Run: headless pygame with SDL's dummy video driver; simulated clock (each Clock.tick advances the game by its frame time, no real sleeping); random seed 0; keys injected as events and as key.get_pressed() state; no mouse input.
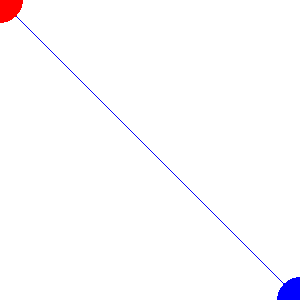
Frame 1 of 4 · flips 1–60 · no input
Frame 2 of 4 · flips 61–180 · tapped SPACE, RETURN · held RIGHT (→), D · screen unchanged from frame 1, image omitted
Frame 3 of 4 · flips 181–300 · held DOWN (↓), S · screen unchanged from frame 2, image omitted
Frame 4 of 4 · flips 301–420 · held LEFT (←), A, UP (↑), W · screen unchanged from frame 3, image omitted

The pygame program that drew these frames:

import pygame
import sys
from pygame.locals import *

pygame.init()

# assign FPS value
FPS = 30
FramePerSec = pygame.time.Clock()


BLUE = (0, 0, 255)
RED = (255, 0, 0)
GREEN = (0, 255, 0)
BLACK = (0, 0, 0)
WHITE = (255, 255, 255)
screen_size = (300, 300)


DISPLAYSURF = pygame.display.set_mode(screen_size)
DISPLAYSURF.fill(WHITE)
pygame.display.set_caption("face")


pygame.draw.line(DISPLAYSURF, BLUE, (300, 300), (0, 0))
pygame.draw.circle(DISPLAYSURF, BLUE, (300, 300),23)
pygame.draw.circle(DISPLAYSURF, RED, (0, 0),23)


while True:
    pygame.display.update()
    for event in pygame.event.get():

        if event.type == QUIT:
            pygame.quit()
            sys.exit()
    FramePerSec.tick(FPS)
